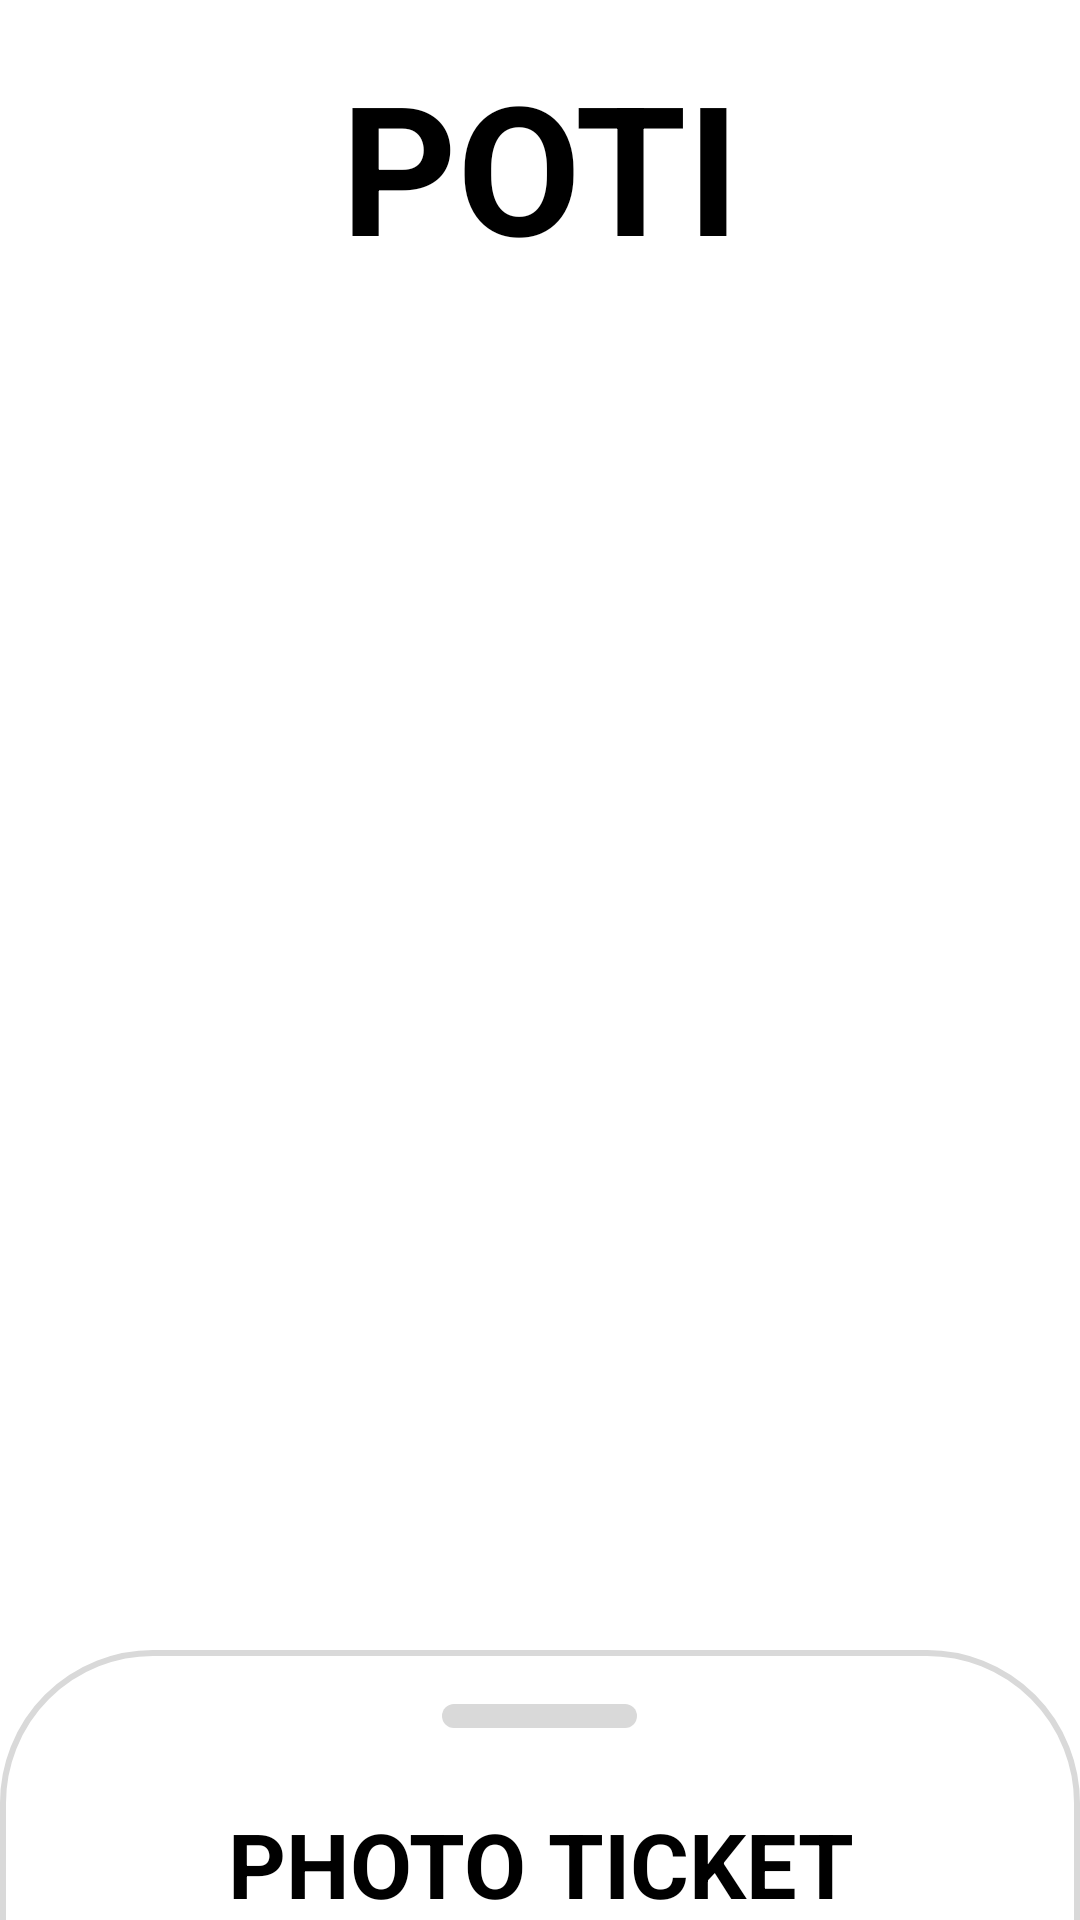

Reconstruct the res/layout file that produces this screen, plus the resources it refers to.
<!-- AndroidManifest.xml: application theme AppTheme -->
<!-- res/layout/home_fragment.xml -->
<?xml version="1.0" encoding="utf-8"?>
<androidx.coordinatorlayout.widget.CoordinatorLayout
        xmlns:android="http://schemas.android.com/apk/res/android"
        xmlns:app="http://schemas.android.com/apk/res-auto"
        android:orientation="vertical"
        android:background="@color/white_100"
        android:layout_width="match_parent"
        android:layout_height="match_parent">

    <LinearLayout android:layout_width="match_parent"
                  android:layout_height="match_parent"
                  android:orientation="vertical">

        <LinearLayout
                android:id="@+id/myphoto_screenshot_view"
                android:layout_width="match_parent"
                android:layout_height="wrap_content"
                android:background="@color/white_100"
                android:gravity="center"
                android:orientation="vertical">

            <TextView
                    android:layout_width="match_parent"
                    android:layout_height="wrap_content"
                    android:layout_marginTop="@dimen/page_lr_padding_half"
                    android:textColor="@color/black_100"
                    android:textStyle="bold"
                    android:text="@string/app_name"
                    android:textSize="@dimen/page_td_padding"
                    android:textAlignment="center"/>

            <include
                    android:layout_width="match_parent"
                    android:layout_height="wrap_content"
                    layout="@layout/myphoto_list">
            </include>

        </LinearLayout>

        <TextView
                android:id="@+id/myphoto_level"
                android:layout_width="match_parent"
                android:layout_height="wrap_content"
                android:textColor="@color/black_100"
                android:textStyle="bold"
                android:textSize="@dimen/body_font_size"
                android:textAlignment="center"/>

        
                
                
                
                
                
                
                
                
                
                
                
                


    </LinearLayout>

    <LinearLayout
            android:id="@+id/home_bottom_sheet"
            android:layout_width="match_parent"
            android:layout_height="match_parent"
            android:orientation="vertical"
            android:background="@drawable/popup"
            android:paddingTop="18dp"
            android:paddingLeft="@dimen/drawable_padding_half"
            android:paddingRight="@dimen/drawable_padding_half"
            android:elevation="2dp"
            app:behavior_peekHeight="90dp"
            app:layout_behavior="com.google.android.material.bottomsheet.BottomSheetBehavior">

        <include
                android:layout_width="match_parent"
                android:layout_height="wrap_content"
                layout="@layout/home_bottomsheet">
        </include>

    </LinearLayout>

</androidx.coordinatorlayout.widget.CoordinatorLayout>
<!-- res/layout/myphoto_list.xml (included above) -->
<?xml version="1.0" encoding="utf-8"?>
<ScrollView
        xmlns:android="http://schemas.android.com/apk/res/android"
        android:orientation="vertical"
        android:layout_width="match_parent"
        android:layout_height="match_parent"
        android:background="@color/white_100">

    <LinearLayout
            android:layout_width="wrap_content"
            android:layout_height="wrap_content"
            android:orientation="horizontal"
            android:layout_gravity="center_horizontal">

        <androidx.recyclerview.widget.RecyclerView
                android:id="@+id/myphoto_recycleview"
                android:layout_width="wrap_content"
                android:layout_height="match_parent"
                android:layout_marginBottom="@dimen/page_lr_padding_half"
                android:layout_marginRight="15dp"
                android:layout_gravity="center_horizontal">
        </androidx.recyclerview.widget.RecyclerView>

    </LinearLayout>

</ScrollView>
<!-- res/layout/home_bottomsheet.xml (included above) -->
<?xml version="1.0" encoding="utf-8"?>
<LinearLayout
        xmlns:android="http://schemas.android.com/apk/res/android"
        xmlns:app="http://schemas.android.com/apk/res-auto"
        android:layout_height="match_parent"
        android:layout_width="match_parent"
        android:orientation="vertical">

    <LinearLayout
            android:layout_width="match_parent"
            android:layout_height="wrap_content"
            android:gravity="center"
            android:orientation="vertical">

        <View
                android:layout_width="65dp"
                android:layout_height="8dp"
                android:background="@drawable/round_line"/>

        <TextView
                android:layout_width="match_parent"
                android:layout_height="wrap_content"
                android:layout_marginBottom="@dimen/page_lr_padding_half"
                android:text="PHOTO TICKET"
                android:textStyle="bold"
                android:textSize="@dimen/page_lr_padding"
                android:textAlignment="center"
                android:paddingLeft="@dimen/drawable_padding"
                android:paddingRight="@dimen/drawable_padding"
                android:paddingTop="@dimen/drawable_padding_half"
                android:textColor="@color/black_100"/>

    </LinearLayout>


    <LinearLayout
            android:layout_width="match_parent"
            android:layout_height="match_parent"
            android:orientation="vertical">

        <RelativeLayout
                android:layout_width="match_parent"
                android:layout_height="wrap_content"
                android:gravity="center">

            <Button
                    android:id="@+id/select_but"
                    android:layout_width="50dp"
                    android:layout_height="50dp"
                    android:background="@drawable/round_buttons"
                    android:drawableLeft="@drawable/ic_dslr_camera_24px"
                    android:paddingLeft="12dp"
                    android:layout_toRightOf="@+id/myphoto_img_card"
                    android:layout_marginLeft="-50dp"/>

            <androidx.cardview.widget.CardView
                    android:id="@+id/myphoto_img_card"
                    android:layout_width="wrap_content"
                    android:layout_height="wrap_content"
                    android:layout_marginBottom="@dimen/page_lr_padding_half"
                    app:cardCornerRadius="@dimen/card_corner_radius"
                    app:cardElevation="0dp">

                <ImageView
                        android:id="@+id/myphoto_img"
                        android:layout_width="@dimen/small_card_width"
                        android:layout_height="@dimen/small_card_height"
                        android:background="@drawable/edit_content_box"
                        android:scaleType="centerCrop"/>

            </androidx.cardview.widget.CardView>

        </RelativeLayout>


        <EditText
                android:id="@+id/myphoto_movie_name"
                android:hint="The name of a movie"
                android:ellipsize="start"
                android:gravity="center"
                android:inputType="textVisiblePassword"
                android:textColorHint="@color/lightGray"
                android:textSize="15dp"
                android:textColor="@color/black_100"
                android:padding="12dp"
                android:background="@drawable/edit_content_box"
                android:maxLength="40"
                android:layout_width="match_parent"
                android:layout_height="wrap_content"
                android:layout_gravity="center"
                android:layout_marginBottom="@dimen/margin_10"
                android:theme="@style/EditTheme"/>

        <EditText
                android:id="@+id/myphoto_des"
                android:hint="Best sentence in this movie"
                android:ellipsize="start"
                android:gravity="center"
                android:inputType="textVisiblePassword|textMultiLine"
                android:scrollbars="vertical"
                android:textColorHint="@color/lightGray"
                android:textSize="15dp"
                android:textColor="@color/black_100"
                android:maxLines="2"
                android:maxLength="150"
                android:padding="12dp"
                android:background="@drawable/edit_content_box"
                android:layout_width="match_parent"
                android:layout_height="wrap_content"
                android:layout_gravity="center"
                android:layout_marginBottom="@dimen/margin_10"
                android:theme="@style/EditTheme"/>

        <Button
                android:id="@+id/upload_but"
                android:layout_height="50dp"
                android:layout_width="150dp"
                android:layout_marginBottom="10dp"
                android:background="@drawable/buttons"
                android:text="UPLOAD"
                android:textSize="@dimen/body_font_size"
                android:textStyle="bold"
                android:textColor="@color/white_100"
                android:layout_gravity="center"/>
    </LinearLayout>


</LinearLayout>
<!-- resources referenced by this layout -->
<resources>
  <color name="black_100">#FF000000</color>
  <color name="lightGray">#969FAA</color>
  <color name="white_100">#FFFFFF</color>
  <dimen name="body_font_size">18dp</dimen>
  <dimen name="card_corner_radius">20dp</dimen>
  <dimen name="drawable_padding">50dp</dimen>
  <dimen name="drawable_padding_half">25dp</dimen>
  <dimen name="margin_10">10dp</dimen>
  <dimen name="page_lr_padding">30dp</dimen>
  <dimen name="page_lr_padding_half">15dp</dimen>
  <dimen name="page_td_padding">60dp</dimen>
  <dimen name="small_card_height">304dp</dimen>
  <dimen name="small_card_width">195dp</dimen>
  <!-- drawable buttons (drawable) -->
  <?xml version="1.0" encoding="utf-8"?>
  <shape xmlns:android="http://schemas.android.com/apk/res/android"
            android:padding="10dp"
            android:shape="rectangle">
      <solid android:color="@color/black_100" />
      <corners
              android:radius="20dp"/>
  
  </shape>
  <!-- drawable edit_content_box (drawable) -->
  <?xml version="1.0" encoding="utf-8"?>
  <shape xmlns:android="http://schemas.android.com/apk/res/android"
         android:padding="10dp"
         android:shape="rectangle">
      <stroke
              android:color="@color/lightlightGray"
              android:width="2dp"
              android:height="10dp"/>
      <corners
              android:radius="20dp"/>
  
  </shape>
  <!-- drawable popup (drawable) -->
  <?xml version="1.0" encoding="utf-8"?>
  <shape xmlns:android="http://schemas.android.com/apk/res/android"
      android:shape="rectangle">
      <stroke android:width="2dp" android:color="@color/lightlightGray" />
      <solid android:color="@color/white_100" />
      <corners
              android:topLeftRadius="@dimen/radius"
              android:topRightRadius="@dimen/radius"/>
      
              
              
  
  </shape>
  <!-- drawable round_buttons (drawable) -->
  <?xml version="1.0" encoding="utf-8"?>
  <shape
          xmlns:android="http://schemas.android.com/apk/res/android"
          android:shape="oval">
      <solid android:color="@color/black_100" />
  
  </shape>
  <!-- drawable round_line (drawable) -->
  <?xml version="1.0" encoding="utf-8"?>
  <shape xmlns:android="http://schemas.android.com/apk/res/android"
            android:shape="rectangle">
      <solid android:color="@color/lightlightGray" />
      <corners
              android:radius="200dp"/>
  
  </shape>
  <string name="app_name">POTI</string>
  <style name="EditTheme" parent="Theme.AppCompat.Light.NoActionBar">
          <item name="colorAccent">@color/lightGray</item>
          <item name="colorControlNormal">@color/lightGray</item>
      </style>
  <style name="AppTheme" parent="Theme.AppCompat.Light.DarkActionBar">
          
          <item name="android:statusBarColor">@color/blackPurple</item>
          <item name="windowNoTitle">true</item>
          <item name="android:alertDialogTheme">@style/MyAlertDialogStyle</item>
      </style>
  <color name="lightlightGray">#d9d9d9</color>
  <dimen name="radius">50dp</dimen>
  <color name="blackPurple">#16161F</color>
  <style name="MyAlertDialogStyle" parent="Theme.AppCompat.Light.Dialog">
          <item name="android:windowBackground">@drawable/dialog_box</item>
          <item name="colorAccent">@color/lightGray</item>
          <item name="android:windowMinWidthMinor">340dp</item>
      </style>
  <!-- drawable dialog_box (drawable-v24) -->
  <?xml version="1.0" encoding="utf-8"?>
  <shape xmlns:android="http://schemas.android.com/apk/res/android"
         android:padding="10dp"
         android:shape="rectangle">
      <stroke
              android:color="@color/white_100"
              android:height="10dp"/>
  
      <solid
          android:color="@color/white_100"/>
      <corners
              android:radius="@dimen/page_lr_padding_half"/>
  
  </shape>
</resources>
